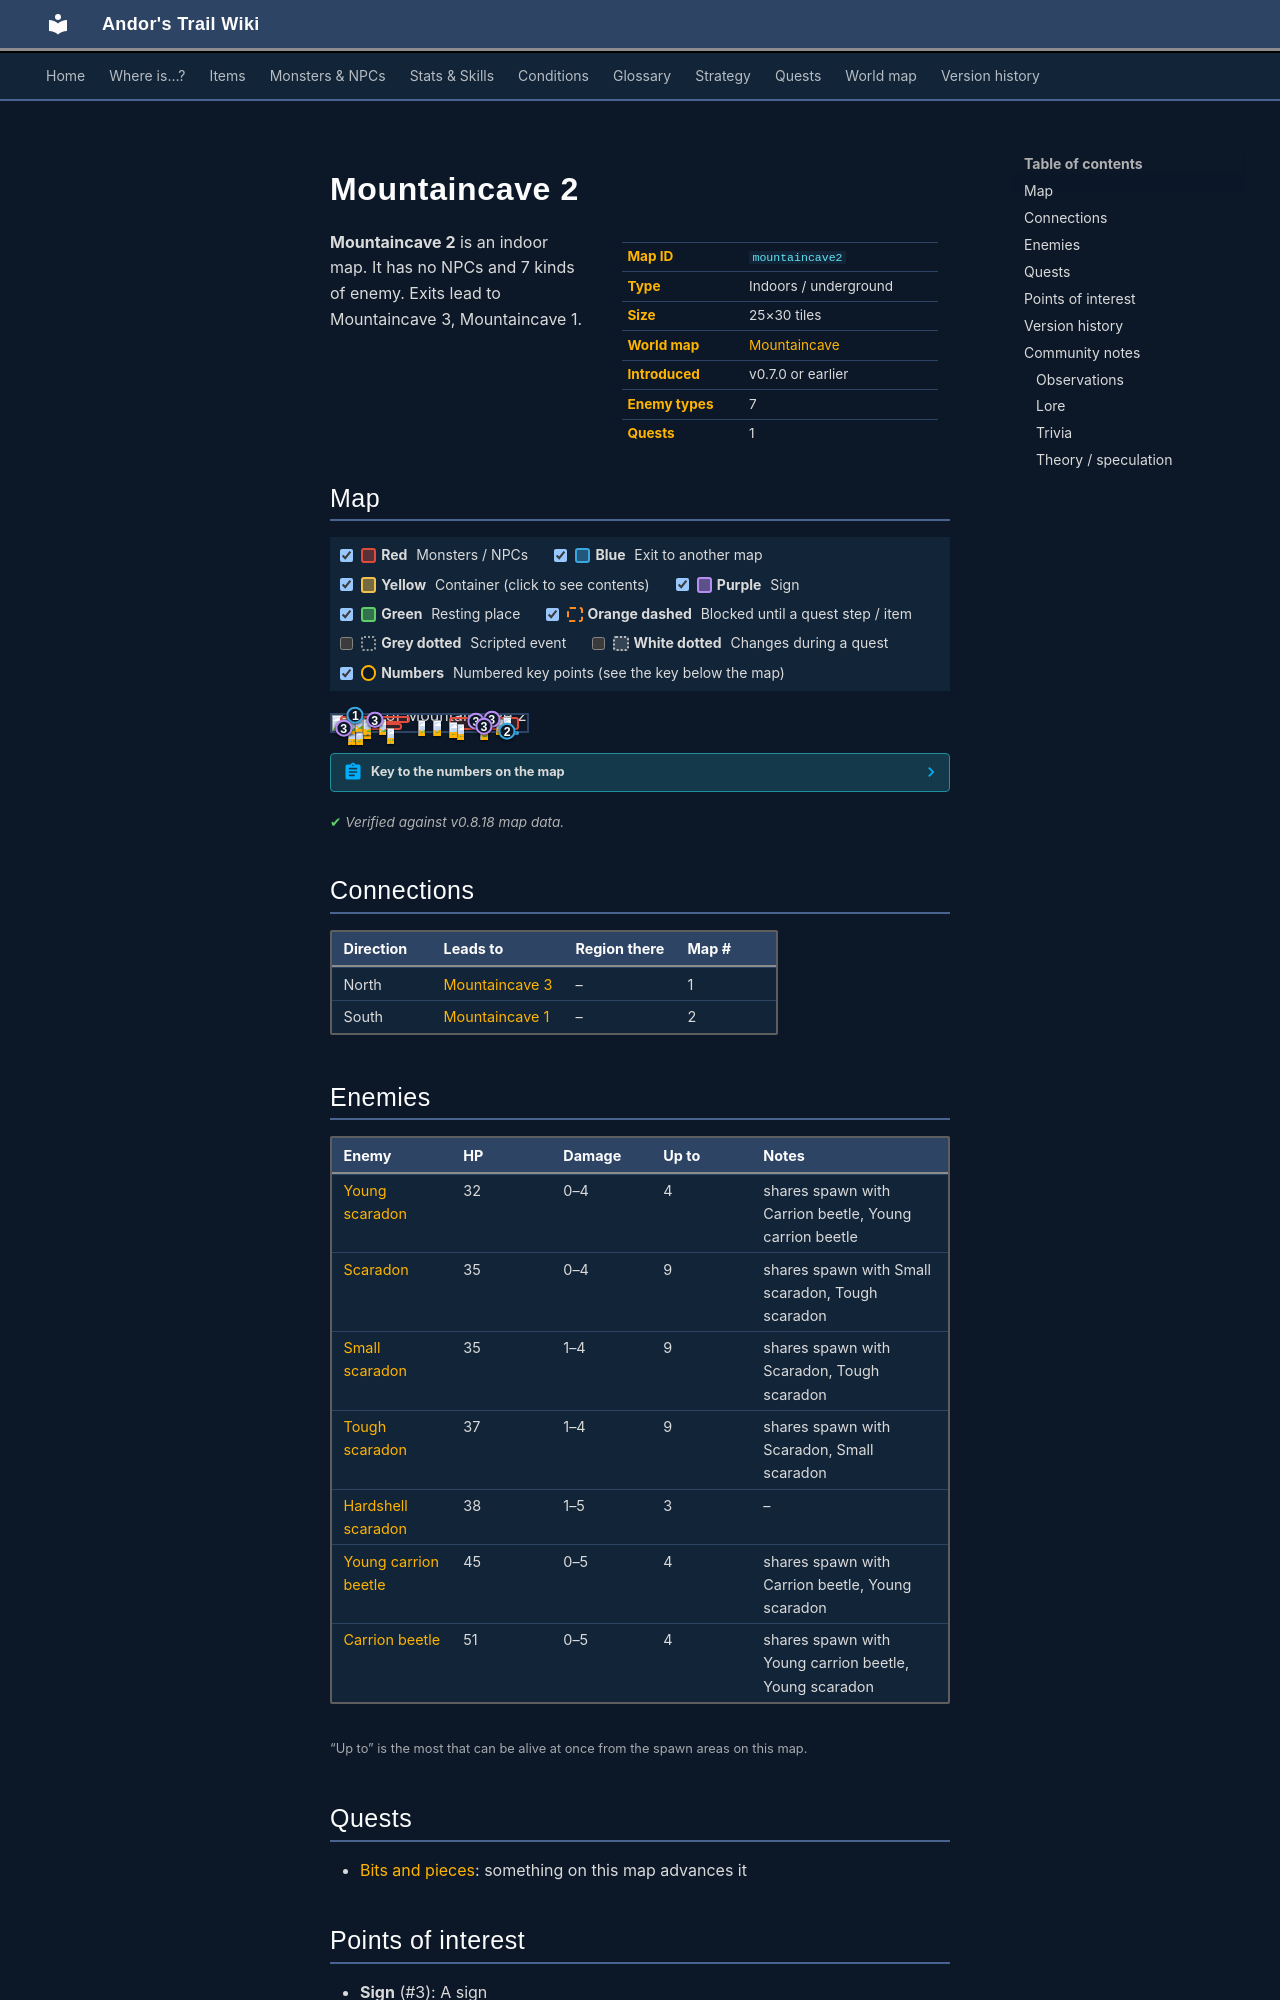

repository: asdfghjkl628/Andor-s-Trail-Wikiiii · page: maps/mountaincave2/index.html · generator: mkdocs

---
description: "Mountaincave 2 is an indoor location in Andor's Trail. Enemies: Young scaradon, Scaradon, Small scaradon, Tough scaradon, Hardshell scaradon. Exits to Mountaincave 3, Mountaincave 1."
---

# Mountaincave 2

<div class="infobox" markdown>

| | |
|---|---|
| **Map ID** | `mountaincave2` |
| **Type** | Indoors / underground |
| **Size** | 25×30 tiles |
| **World map** | [Mountaincave](index.md) |
| **Introduced** | v0.7.0 or earlier |
| **Enemy types** | 7 |
| **Quests** | 1 |

</div>

**Mountaincave 2** is an indoor map. It has no NPCs and 7 kinds of enemy. Exits lead to Mountaincave 3, Mountaincave 1.

## Map

<div class="map-legend" markdown="0"><label class="lg"><input type="checkbox" data-t="spawn" checked><span class="sw sw-spawn"></span><b>Red</b>&nbsp;Monsters / NPCs</label><label class="lg"><input type="checkbox" data-t="mapchange" checked><span class="sw sw-mapchange"></span><b>Blue</b>&nbsp;Exit to another map</label><label class="lg"><input type="checkbox" data-t="container" checked><span class="sw sw-container"></span><b>Yellow</b>&nbsp;Container (click to see contents)</label><label class="lg"><input type="checkbox" data-t="sign" checked><span class="sw sw-sign"></span><b>Purple</b>&nbsp;Sign</label><label class="lg"><input type="checkbox" data-t="rest" checked><span class="sw sw-rest"></span><b>Green</b>&nbsp;Resting place</label><label class="lg"><input type="checkbox" data-t="key" checked><span class="sw sw-key"></span><b>Orange dashed</b>&nbsp;Blocked until a quest step / item</label><label class="lg"><input type="checkbox" data-t="script"><span class="sw sw-script"></span><b>Grey dotted</b>&nbsp;Scripted event</label><label class="lg"><input type="checkbox" data-t="replace"><span class="sw sw-replace"></span><b>White dotted</b>&nbsp;Changes during a quest</label><label class="lg"><input type="checkbox" data-t="pin" checked><span class="sw sw-pin"></span><b>Numbers</b>&nbsp;Numbered key points (see the key below the map)</label></div>

<div class="map-wrap hide-script hide-replace" markdown="0"><img src="../../assets/maps/mountaincave2.webp" alt="Map of Mountaincave 2" width="800" height="960" loading="lazy"><a id="place-south" class="mo mo-mapchange" href="../mountaincave1/#place-north" title="Exit to Mountaincave 1" style="left:84.000%;top:96.667%;width:12.000%;height:3.333%"></a><a id="place-north" class="mo mo-mapchange" href="../mountaincave3/#place-south" title="Exit to Mountaincave 3" style="left:8.000%;top:0.000%;width:8.000%;height:3.333%"></a><span class="mo mo-sign" title="Sign: remains_mcave_1" style="left:4.000%;top:80.000%;width:4.000%;height:3.333%"></span><span class="mo mo-sign" title="Sign: remains_mcave_2" style="left:20.000%;top:26.667%;width:4.000%;height:3.333%"></span><span class="mo mo-sign" title="Sign: remains_mcave_3" style="left:80.000%;top:23.333%;width:4.000%;height:3.333%"></span><span class="mo mo-sign" title="Sign: remains_mcave_4" style="left:72.000%;top:36.667%;width:4.000%;height:3.333%"></span><span class="mo mo-sign" title="Sign: remains_mcave_5" style="left:76.000%;top:66.667%;width:4.000%;height:3.333%"></span><span class="mo mo-spawn" title="Spawns: Hardshell scaradon" style="left:44.000%;top:30.000%;width:4.000%;height:3.333%"></span><span class="mo mo-spawn" title="Spawns: Hardshell scaradon" style="left:52.000%;top:30.000%;width:4.000%;height:3.333%"></span><span class="mo mo-spawn" title="Spawns: Scaradon, Small scaradon, Tough scaradon" style="left:60.000%;top:10.000%;width:36.000%;height:83.333%"></span><span class="mo mo-spawn" title="Spawns: Hardshell scaradon" style="left:16.000%;top:46.667%;width:4.000%;height:3.333%"></span><span class="mo mo-spawn" title="Spawns: Scaradon, Small scaradon, Tough scaradon" style="left:4.000%;top:50.000%;width:32.000%;height:43.333%"></span><span class="mo mo-spawn" title="Spawns: Carrion beetle, Young carrion beetle, Young scaradon" style="left:4.000%;top:6.667%;width:36.000%;height:40.000%"></span><a class="mob" href="../../monsters/scaradon_5/" title="Hardshell scaradon" style="left:44.000%;top:30.000%;width:4.000%;height:3.333%"><img src="../../assets/icons/monsters/monsters_rltiles1_97.png" alt="Hardshell scaradon"></a><a class="mob" href="../../monsters/scaradon_5/" title="Hardshell scaradon" style="left:52.000%;top:30.000%;width:4.000%;height:3.333%"><img src="../../assets/icons/monsters/monsters_rltiles1_97.png" alt="Hardshell scaradon"></a><a class="mob" href="../../monsters/scaradon_2/" title="Small scaradon" style="left:64.000%;top:53.333%;width:4.000%;height:3.333%"><img src="../../assets/icons/monsters/monsters_rltiles1_98.png" alt="Small scaradon"></a><a class="mob" href="../../monsters/scaradon_4/" title="Tough scaradon" style="left:84.000%;top:26.667%;width:4.000%;height:3.333%"><img src="../../assets/icons/monsters/monsters_rltiles1_97.png" alt="Tough scaradon"></a><a class="mob" href="../../monsters/scaradon_2/" title="Small scaradon" style="left:60.000%;top:40.000%;width:4.000%;height:3.333%"><img src="../../assets/icons/monsters/monsters_rltiles1_98.png" alt="Small scaradon"></a><a class="mob" href="../../monsters/scaradon_3/" title="Scaradon" style="left:76.000%;top:53.333%;width:4.000%;height:3.333%"><img src="../../assets/icons/monsters/monsters_rltiles1_97.png" alt="Scaradon"></a><a class="mob" href="../../monsters/scaradon_3/" title="Scaradon" style="left:88.000%;top:13.333%;width:4.000%;height:3.333%"><img src="../../assets/icons/monsters/monsters_rltiles1_97.png" alt="Scaradon"></a><a class="mob" href="../../monsters/scaradon_5/" title="Hardshell scaradon" style="left:16.000%;top:46.667%;width:4.000%;height:3.333%"><img src="../../assets/icons/monsters/monsters_rltiles1_97.png" alt="Hardshell scaradon"></a><a class="mob" href="../../monsters/scaradon_2/" title="Small scaradon" style="left:12.000%;top:83.333%;width:4.000%;height:3.333%"><img src="../../assets/icons/monsters/monsters_rltiles1_98.png" alt="Small scaradon"></a><a class="mob" href="../../monsters/scaradon_2/" title="Small scaradon" style="left:8.000%;top:66.667%;width:4.000%;height:3.333%"><img src="../../assets/icons/monsters/monsters_rltiles1_98.png" alt="Small scaradon"></a><a class="mob" href="../../monsters/scaradon_4/" title="Tough scaradon" style="left:8.000%;top:86.667%;width:4.000%;height:3.333%"><img src="../../assets/icons/monsters/monsters_rltiles1_97.png" alt="Tough scaradon"></a><a class="mob" href="../../monsters/scaradon_4/" title="Tough scaradon" style="left:28.000%;top:80.000%;width:4.000%;height:3.333%"><img src="../../assets/icons/monsters/monsters_rltiles1_97.png" alt="Tough scaradon"></a><a class="mob" href="../../monsters/cbeetle_1/" title="Young carrion beetle" style="left:8.000%;top:20.000%;width:4.000%;height:3.333%"><img src="../../assets/icons/monsters/monsters_rltiles2_63.png" alt="Young carrion beetle"></a><a class="mob" href="../../monsters/scaradon_1/" title="Young scaradon" style="left:12.000%;top:6.667%;width:4.000%;height:3.333%"><img src="../../assets/icons/monsters/monsters_rltiles1_98.png" alt="Young scaradon"></a><a class="mob" href="../../monsters/cbeetle_2/" title="Carrion beetle" style="left:16.000%;top:26.667%;width:4.000%;height:3.333%"><img src="../../assets/icons/monsters/monsters_rltiles2_63.png" alt="Carrion beetle"></a><a class="mob" href="../../monsters/scaradon_1/" title="Young scaradon" style="left:24.000%;top:23.333%;width:4.000%;height:3.333%"><img src="../../assets/icons/monsters/monsters_rltiles1_98.png" alt="Young scaradon"></a><a class="pin pin-exit" href="#key-1" style="left:12.000%;top:1.667%" title="Exit (north): to [Mountaincave 3](mountaincave3.md)">1</a><a class="pin pin-exit" href="#key-2" style="left:90.000%;top:98.333%" title="Exit (south): to [Mountaincave 1](mountaincave1.md)">2</a><a class="pin pin-sign" href="#key-3" style="left:6.000%;top:81.667%" title="Sign: A sign">3</a><a class="pin pin-sign" href="#key-3" style="left:22.000%;top:28.333%" title="Sign: A sign">3</a><a class="pin pin-sign" href="#key-3" style="left:82.000%;top:25.000%" title="Sign: A sign">3</a><a class="pin pin-sign" href="#key-3" style="left:74.000%;top:38.333%" title="Sign: A sign">3</a><a class="pin pin-sign" href="#key-3" style="left:78.000%;top:68.333%" title="Sign: A sign">3</a></div>

??? abstract "Key to the numbers on the map"

    | # | What | Details |
    |---|---|---|
    | <span id="key-1"></span>1 | Exit (north) | to [Mountaincave 3](mountaincave3.md) |
    | <span id="key-2"></span>2 | Exit (south) | to [Mountaincave 1](mountaincave1.md) |
    | <span id="key-3"></span>3 | Sign | A sign |


<p class="verified">Verified against v0.8.18 map data.</p>

## Connections

| Direction | Leads to | Region there | Map # |
|---|---|---|---|
| North | [Mountaincave 3](mountaincave3.md) | – | 1 |
| South | [Mountaincave 1](mountaincave1.md) | – | 2 |
